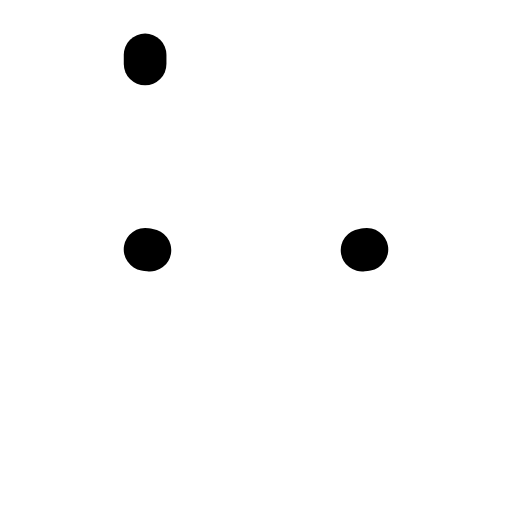
t = 0.00 s
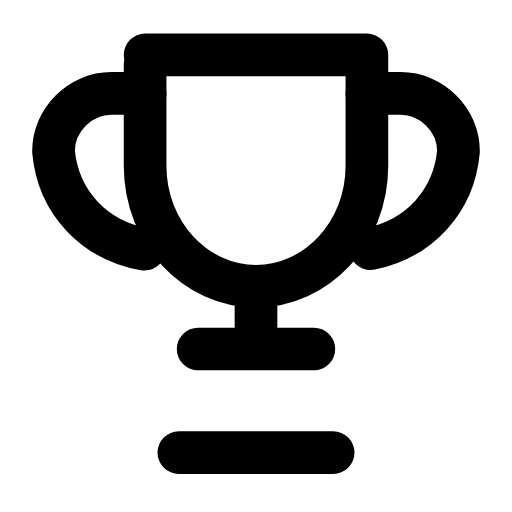
t = 0.24 s
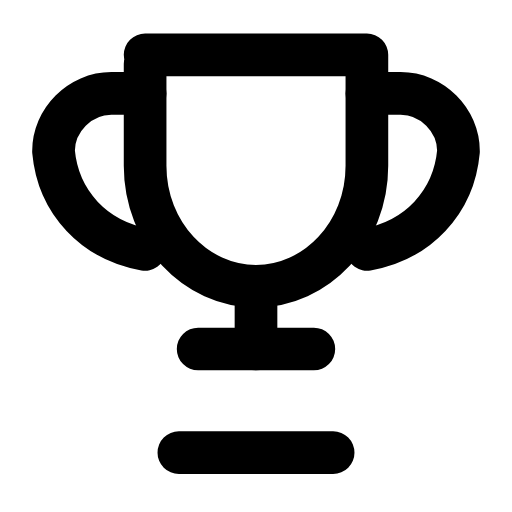
t = 0.47 s
t = 0.68 s: frame unchanged from t = 0.47 s, image omitted
t = 0.93 s: frame unchanged from t = 0.47 s, image omitted
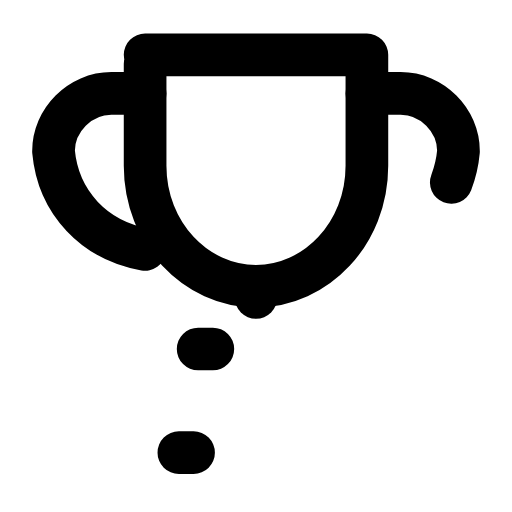
t = 1.04 s

The animated SVG that drew these frames (rendered in a browser with its animation timeline set to each time). Animation: 5 SMIL elements (animate=5); one cycle of 1.40 s, repeats indefinitely.

<svg xmlns="http://www.w3.org/2000/svg" width="24" height="24" viewBox="0 0 24 24" fill="none"><g transform="translate(-1.56 -2.4) scale(1.13)"><path stroke="currentColor" stroke-width="1.77" stroke-linecap="round" stroke-linejoin="round" fill="none" d="M7.4 4.4L16.6 4.4L16.6 9C16.6 11.8 14.5 14 12 14S7.4 11.8 7.4 9L7.4 4.4Z" pathLength="1" stroke-dasharray="1"><animate attributeName="stroke-dashoffset" values="1;1;0;0;0;0;1;1;1" keyTimes="0;0;0.189;0.45;0.6;0.774;0.9;0.9;1" dur="1.4s" repeatCount="indefinite" calcMode="spline" keySplines="0.16 1 0.3 1;0.16 1 0.3 1;0.16 1 0.3 1;0.16 1 0.3 1;0.16 1 0.3 1;0.16 1 0.3 1;0.16 1 0.3 1;0.16 1 0.3 1"/></path><path stroke="currentColor" stroke-width="1.77" stroke-linecap="round" stroke-linejoin="round" fill="none" d="M7.4 6L6 6C4.7 6 3.6 7.1 3.6 8.4C3.8 10.6 5.4 12.2 7.6 12.5" pathLength="1" stroke-dasharray="1"><animate attributeName="stroke-dashoffset" values="1;1;0;0;0;0;1;1;1" keyTimes="0;0.0315;0.2205;0.45;0.6;0.753;0.879;0.9;1" dur="1.4s" repeatCount="indefinite" calcMode="spline" keySplines="0.16 1 0.3 1;0.16 1 0.3 1;0.16 1 0.3 1;0.16 1 0.3 1;0.16 1 0.3 1;0.16 1 0.3 1;0.16 1 0.3 1;0.16 1 0.3 1"/></path><path stroke="currentColor" stroke-width="1.77" stroke-linecap="round" stroke-linejoin="round" fill="none" d="M16.6 6L18 6C19.3 6 20.4 7.1 20.4 8.4C20.2 10.6 18.6 12.2 16.4 12.5" pathLength="1" stroke-dasharray="1"><animate attributeName="stroke-dashoffset" values="1;1;0;0;0;0;1;1;1" keyTimes="0;0.063;0.252;0.45;0.6;0.732;0.858;0.9;1" dur="1.4s" repeatCount="indefinite" calcMode="spline" keySplines="0.16 1 0.3 1;0.16 1 0.3 1;0.16 1 0.3 1;0.16 1 0.3 1;0.16 1 0.3 1;0.16 1 0.3 1;0.16 1 0.3 1;0.16 1 0.3 1"/></path><path stroke="currentColor" stroke-width="1.77" stroke-linecap="round" stroke-linejoin="round" fill="none" d="M12 14L12 16.6" pathLength="1" stroke-dasharray="1"><animate attributeName="stroke-dashoffset" values="1;1;0;0;0;0;1;1;1" keyTimes="0;0.0945;0.2835;0.45;0.6;0.711;0.837;0.9;1" dur="1.4s" repeatCount="indefinite" calcMode="spline" keySplines="0.16 1 0.3 1;0.16 1 0.3 1;0.16 1 0.3 1;0.16 1 0.3 1;0.16 1 0.3 1;0.16 1 0.3 1;0.16 1 0.3 1;0.16 1 0.3 1"/></path><path stroke="currentColor" stroke-width="1.77" stroke-linecap="round" stroke-linejoin="round" fill="none" d="M9.6 16.6L14.4 16.6M8.8 20.9L15.2 20.9" pathLength="1" stroke-dasharray="1"><animate attributeName="stroke-dashoffset" values="1;1;0;0;0;0;1;1;1" keyTimes="0;0.126;0.315;0.45;0.6;0.69;0.816;0.9;1" dur="1.4s" repeatCount="indefinite" calcMode="spline" keySplines="0.16 1 0.3 1;0.16 1 0.3 1;0.16 1 0.3 1;0.16 1 0.3 1;0.16 1 0.3 1;0.16 1 0.3 1;0.16 1 0.3 1;0.16 1 0.3 1"/></path></g></svg>
